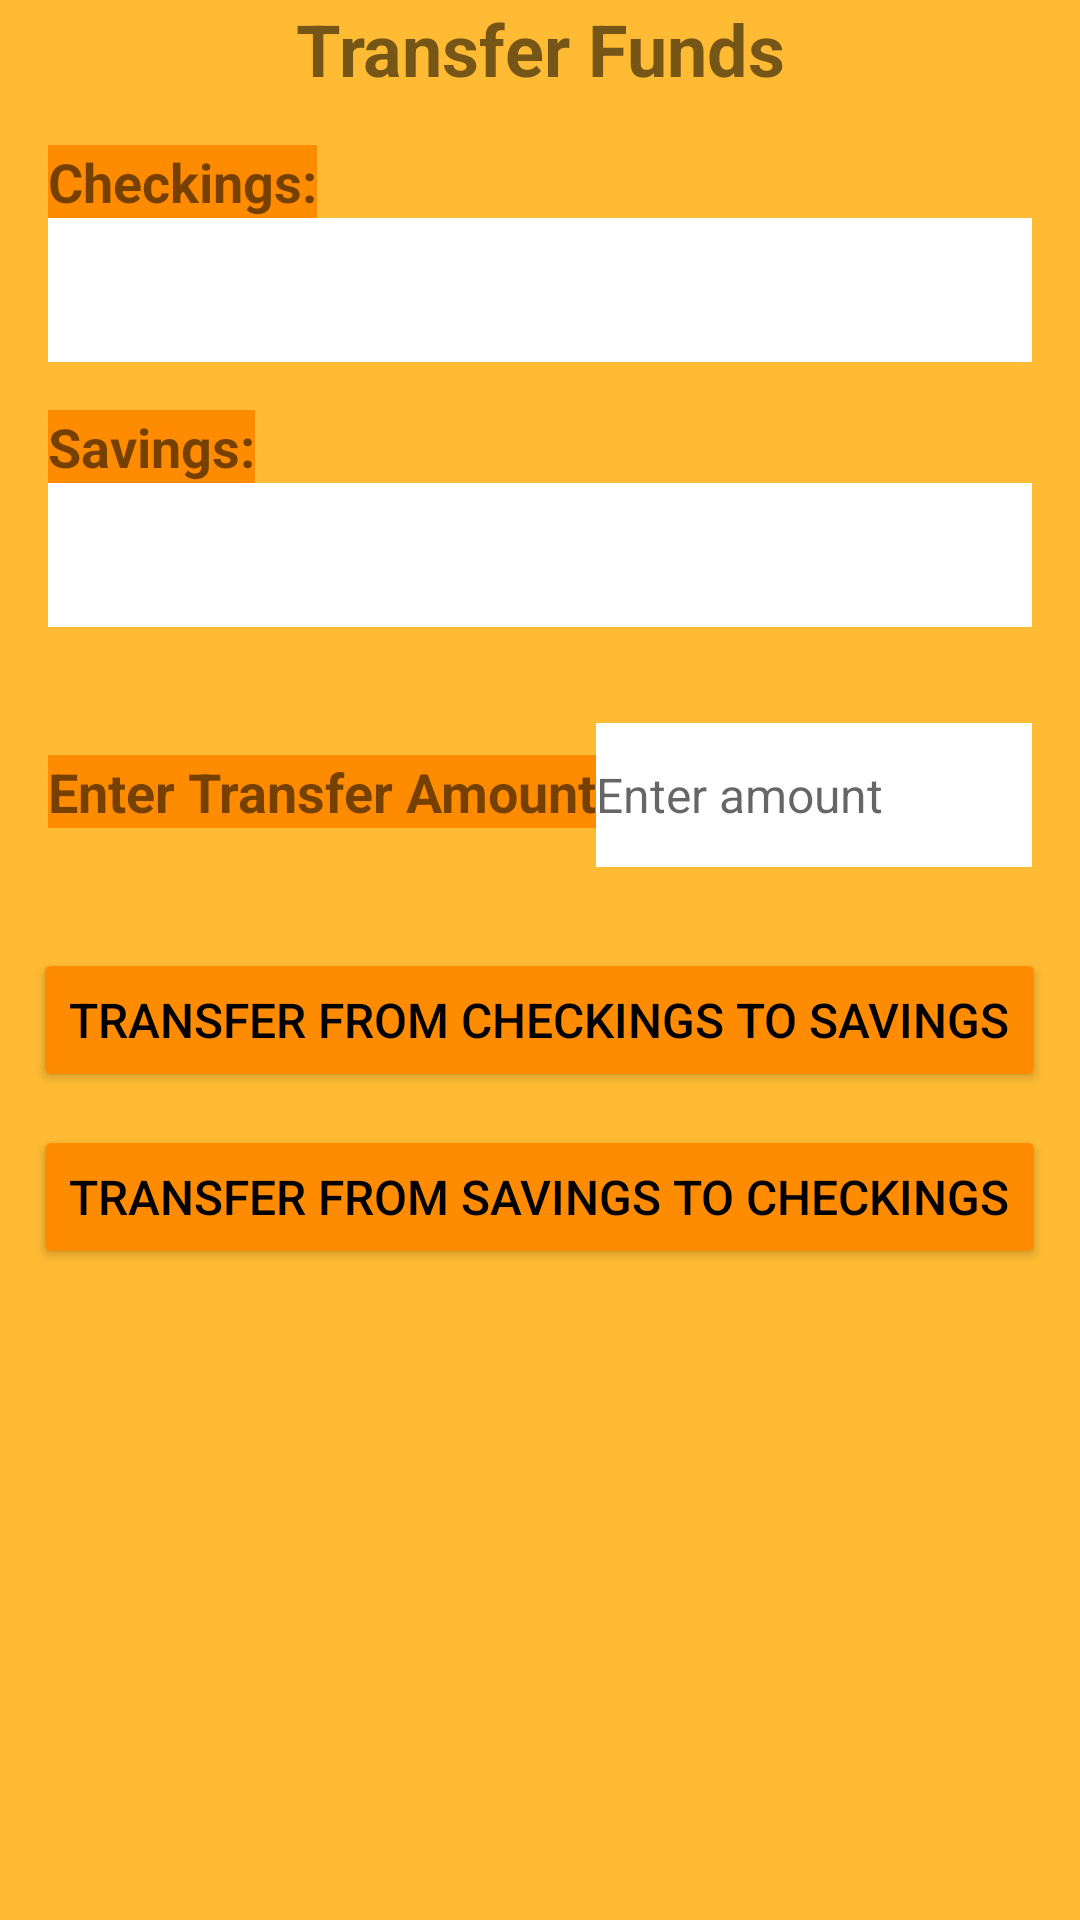

Layout XML and referenced resources for this Android screen:
<!-- AndroidManifest.xml: application theme Theme.TheValleyBankApp -->
<!-- res/layout/activity_transfer_funds.xml -->
<?xml version="1.0" encoding="utf-8"?>
<RelativeLayout xmlns:android="http://schemas.android.com/apk/res/android"
    android:layout_width="match_parent"
    android:layout_height="match_parent"
    android:background="@color/orangeM">


    <TextView
        android:id="@+id/title_text"
        android:layout_width="match_parent"
        android:layout_height="wrap_content"
        android:gravity="center"
        android:text="Transfer Funds"
        android:textSize="24sp"
        android:textStyle="bold"
        android:background="@color/orangeM"/>


    <LinearLayout
        android:id="@+id/accounts_box"
        android:layout_width="match_parent"
        android:layout_height="wrap_content"
        android:layout_below="@id/title_text"
        android:orientation="vertical"
        android:padding="16dp">

        <TextView
            android:id="@+id/checkings_text"
            android:layout_width="wrap_content"
            android:layout_height="wrap_content"
            android:text="Checkings:"
            android:textSize="18sp"
            android:textStyle="bold"
            android:background="@color/DarkOrange"/>

        <EditText
            android:id="@+id/checkings_amount"
            android:layout_width="match_parent"
            android:layout_height="wrap_content"
            android:minHeight="48dp"
            android:textSize="16sp"
            android:background="@color/white"
            />

        <TextView
            android:id="@+id/savings_text"
            android:layout_width="wrap_content"
            android:layout_height="wrap_content"
            android:text="Savings:"
            android:layout_marginTop="16dp"
            android:textSize="18sp"
            android:textStyle="bold"
            android:background="@color/DarkOrange"
            />

        <EditText
            android:id="@+id/savings_amount"
            android:layout_width="match_parent"
            android:layout_height="wrap_content"
            android:inputType="numberDecimal"
            android:minHeight="48dp"
            android:textSize="16sp"
            android:background="@color/white"/>

    </LinearLayout>


    <LinearLayout
        android:id="@+id/transfer_amount_box"
        android:layout_width="match_parent"
        android:layout_height="wrap_content"
        android:layout_below="@id/accounts_box"
        android:padding="16dp">

        <TextView
            android:layout_width="wrap_content"
            android:layout_height="wrap_content"
            android:text="Enter Transfer Amount"
            android:textSize="18sp"
            android:textStyle="bold"
            android:background="@color/DarkOrange"/>

        <EditText
            android:id="@+id/transfer_amount"
            android:layout_width="match_parent"
            android:layout_height="wrap_content"
            android:hint="Enter amount"
            android:inputType="numberDecimal"
            android:minHeight="48dp"
            android:textSize="16sp"
            android:background="@color/white"/>

    </LinearLayout>


    <Button
        android:id="@+id/transfer_button"
        android:layout_width="wrap_content"
        android:layout_height="wrap_content"
        android:layout_below="@id/transfer_amount_box"
        android:layout_centerHorizontal="true"
        android:layout_marginTop="11dp"
        android:backgroundTint="@color/DarkOrange"
        android:text="Transfer FROM CHECKINGS TO SAVINGS"
        android:textColor="@color/black"
        android:textSize="16sp" />

    <Button
        android:id="@+id/savingsToCheckings"
        android:layout_width="wrap_content"
        android:layout_height="wrap_content"
        android:layout_below="@id/transfer_button"
        android:layout_centerHorizontal="true"
        android:layout_marginTop="11dp"
        android:backgroundTint="@color/DarkOrange"
        android:text="Transfer from Savings to Checkings"
        android:textColor="@color/black"
        android:textSize="16sp" />

</RelativeLayout>
<!-- resources referenced by this layout -->
<resources>
  <color name="DarkOrange">#FF8C00</color>
  <color name="black">#FF000000</color>
  <color name="orangeM">#ffffbb33</color>
  <color name="white">#FFFFFFFF</color>
  <style name="Theme.TheValleyBankApp" parent="Theme.MaterialComponents.DayNight.NoActionBar">
          
          <item name="colorPrimary">@color/purple_500</item>
          <item name="colorPrimaryVariant">@color/purple_700</item>
          <item name="colorOnPrimary">@color/white</item>
          
          <item name="colorSecondary">@color/teal_200</item>
          <item name="colorSecondaryVariant">@color/teal_700</item>
          <item name="colorOnSecondary">@color/black</item>
          
          <item name="android:statusBarColor">?attr/colorPrimaryVariant</item>
          
      </style>
  <color name="purple_500">#FF6200EE</color>
  <color name="purple_700">#FF3700B3</color>
  <color name="teal_200">#FF03DAC5</color>
  <color name="teal_700">#FF018786</color>
</resources>
